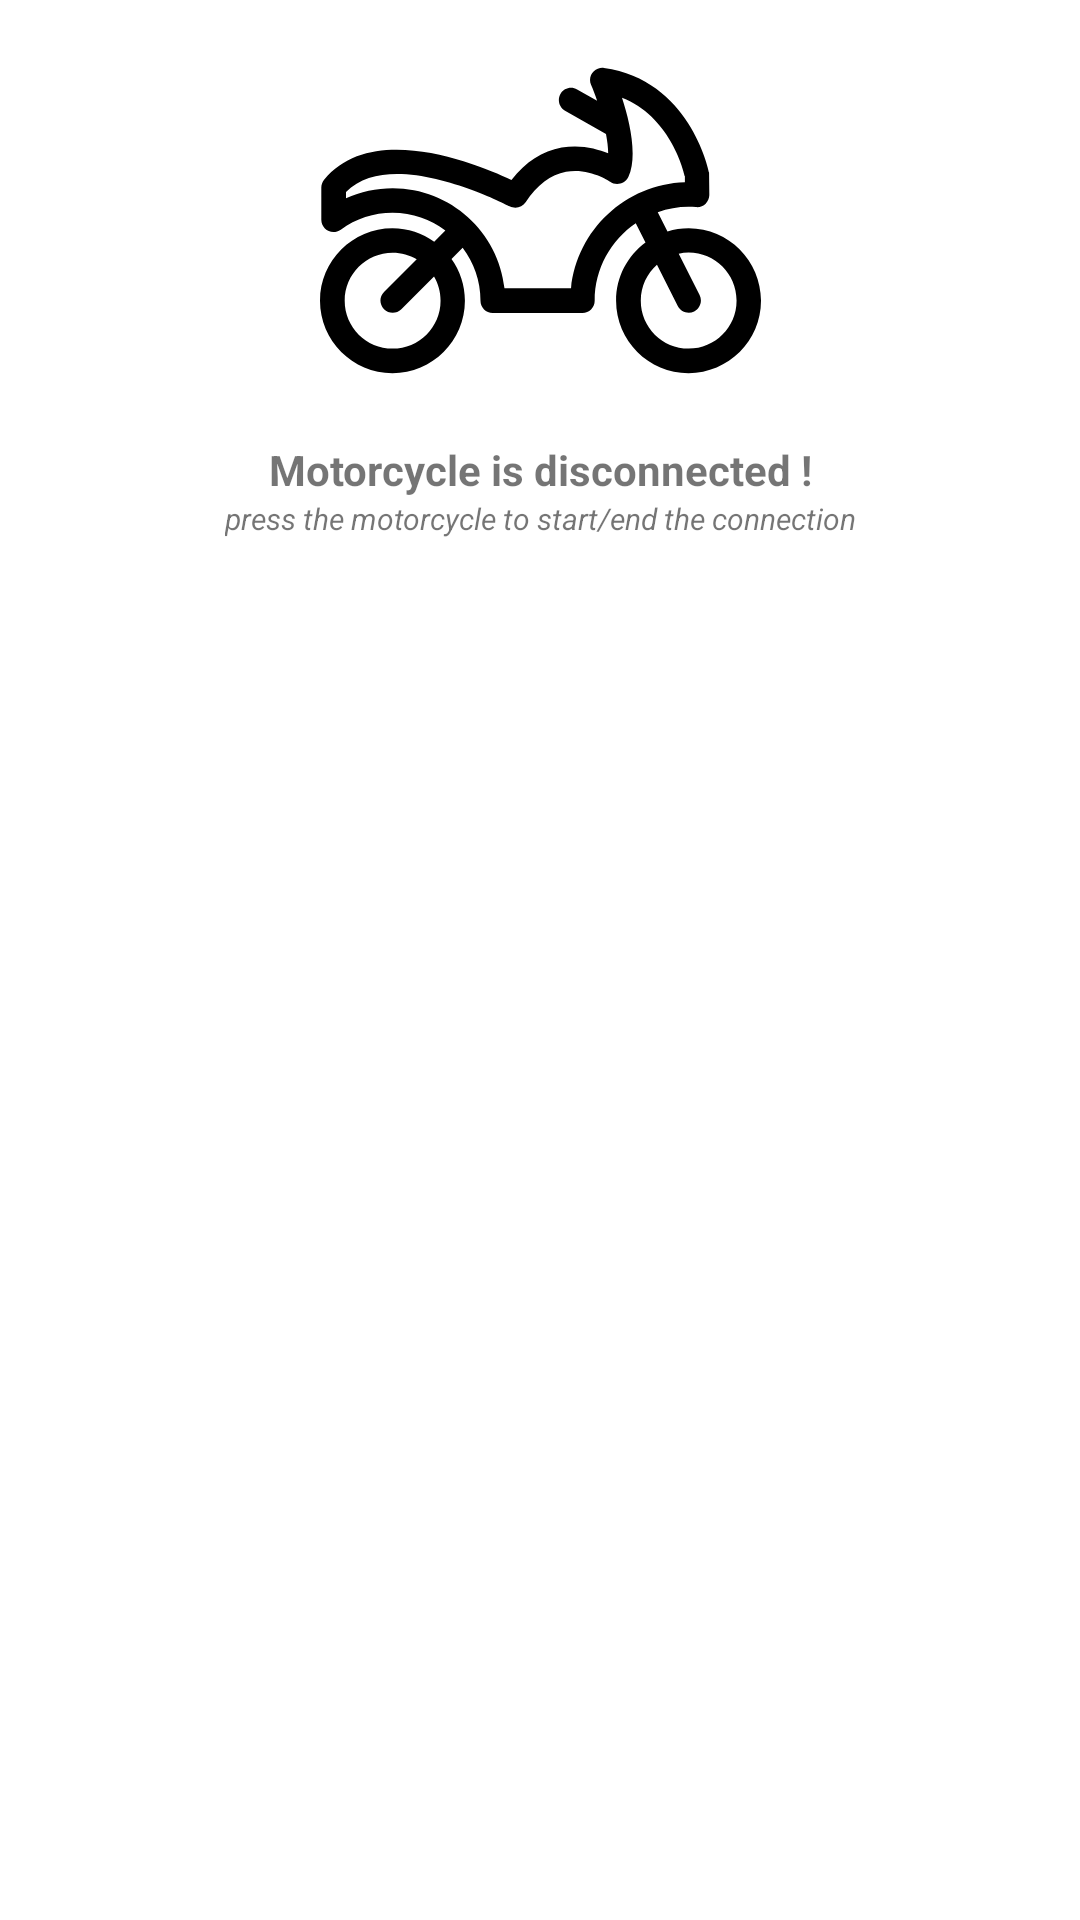

Produce the Android XML layout that renders to this screen, including the resource entries it uses.
<!-- AndroidManifest.xml: application theme Theme.ConnectedToMyKtm -->
<!-- res/layout/fragment_home.xml -->
<?xml version="1.0" encoding="utf-8"?>
<androidx.constraintlayout.widget.ConstraintLayout xmlns:android="http://schemas.android.com/apk/res/android"
    xmlns:app="http://schemas.android.com/apk/res-auto"
    xmlns:tools="http://schemas.android.com/tools"
    android:layout_width="match_parent"
    android:layout_height="match_parent"
    tools:context=".fragments.FragmentHome">

    <TextView
        android:id="@+id/textViewConnectionState"
        android:layout_width="wrap_content"
        android:layout_height="wrap_content"
        android:text="@string/motorcycle_disconnected"
        android:textStyle="bold"
        app:layout_constraintEnd_toEndOf="parent"
        app:layout_constraintStart_toStartOf="parent"
        app:layout_constraintTop_toBottomOf="@+id/imageViewBike" />

    <TextView
        android:id="@+id/textViewConnectionInfo"
        android:layout_width="wrap_content"
        android:layout_height="wrap_content"
        android:text="@string/connection_info"
        android:textSize="10sp"
        android:textStyle="italic"
        app:layout_constraintEnd_toEndOf="parent"
        app:layout_constraintHorizontal_bias="0.502"
        app:layout_constraintStart_toStartOf="parent"
        app:layout_constraintTop_toBottomOf="@+id/textViewConnectionState" />

    <ImageView
        android:id="@+id/imageViewBike"
        android:layout_width="201dp"
        android:layout_height="147dp"
        app:layout_constraintEnd_toEndOf="parent"
        app:layout_constraintStart_toStartOf="parent"
        app:layout_constraintTop_toTopOf="parent"
        app:srcCompat="@drawable/ic_motorbike" />

</androidx.constraintlayout.widget.ConstraintLayout>
<!-- resources referenced by this layout -->
<resources>
  <!-- drawable ic_motorbike (drawable) -->
  <vector xmlns:android="http://schemas.android.com/apk/res/android"
      android:width="507dp"
      android:height="507dp"
      android:viewportWidth="507"
      android:viewportHeight="507">
    <path
        android:fillColor="#FF000000"
        android:pathData="M423.9,262.318c-8.5,0 -16.7,1.3 -24.4,3.7l-11.2,-22.1c14.3,-4.9 28.9,-7.2 44,-5.8c8.5,0.7 15,-5.8 15.3,-14l-0.3,-25.7c-0.9,-4.4 -22.8,-106.7 -120.8,-120.3c-9.4,-1.4 -19.5,8.2 -14.9,19.4c2.3,5.3 4.7,11.6 7,18.3l-23,-13c-6.8,-3.8 -15.4,-1.4 -19.2,5.3c-3.8,6.8 -1.4,15.4 5.3,19.2l47.1,26.6c1.5,8 2.5,15.6 2.5,22.3c-13.2,-5.4 -32.4,-10.4 -53.5,-6.5c-22,4 -41.3,16.5 -57.7,37.1c-37.6,-17.8 -159.9,-68.3 -215.4,-0.2c-2,2.5 -3.2,5.7 -3.2,8.9v37.1c0,10.3 11.7,18.7 22.4,11.4c17.4,-12.8 38,-19.5 59.5,-19.5c22.8,0 43.8,7.7 60.7,20.5l-12.8,12.8c-13.6,-9.6 -30.1,-15.4 -48,-15.4c-45.9,0 -83.3,37.4 -83.3,83.3s37.4,83.3 83.3,83.3s83.3,-37.4 83.3,-83.3c0,-17.9 -5.7,-34.4 -15.4,-48l12.8,-12.8c12.8,16.9 20.5,37.9 20.5,60.8c0,7.8 6.3,14.1 14.1,14.1h103.1c7.8,0 14.1,-6.3 14.1,-14.1c0,-37 18.7,-69.7 47.2,-89.1l11.2,22.3c-20.5,15.2 -33.8,39.4 -33.8,66.8c0,45.9 37.4,83.3 83.3,83.3s83.3,-37.4 83.3,-83.3C507,299.818 469.8,262.318 423.9,262.318zM83.5,400.718c-30.4,0 -55.1,-24.7 -55.1,-55.1c0,-30.4 24.7,-55.1 55.1,-55.1c10.1,0 19.5,2.8 27.7,7.5l-37.6,37.6c-5.5,5.5 -5.5,14.4 0,19.9s14.4,5.5 19.9,0l37.6,-37.6c4.8,8.1 7.5,17.6 7.5,27.7C138.6,376.018 113.9,400.718 83.5,400.718zM288.6,331.518h-76.5c-7,-64.7 -62,-115.2 -128.5,-115.2c-18.8,0 -37,4 -53.7,11.7v-7.2c52.5,-54.9 186.8,15.6 188.2,16.4c6.4,3.4 14.3,1.4 18.3,-4.6c13.3,-20 28.9,-31.8 46.4,-35.1c26.9,-5 50.6,11.3 50.8,11.5c6.3,4.7 16.8,3.1 21,-5.7c10.9,-24.2 1.2,-64.5 -7.4,-91c54,21.1 70,80.5 72.3,90.4v6.9C351.2,211.818 295.5,264.518 288.6,331.518zM423.9,400.718c-30.4,0 -55.1,-24.7 -55.1,-55.1c0,-16.4 7.2,-31.1 18.6,-41.2l23.9,47.5c3.5,6.9 12,9.7 18.9,6.2c6.9,-3.5 9.7,-12 6.2,-18.9l-24,-47.6c3.7,-0.8 7.5,-1.2 11.4,-1.2c30.4,0 55.1,24.7 55.1,55.1C479,376.018 454.3,400.718 423.9,400.718z"/>
  </vector>
  <string name="connection_info">press the motorcycle to start/end the connection</string>
  <string name="motorcycle_disconnected">Motorcycle is disconnected !</string>
  <style name="Theme.ConnectedToMyKtm" parent="Theme.MaterialComponents.DayNight.NoActionBar">
          
          <item name="colorPrimary">@color/orange_ktm</item>
          <item name="colorPrimaryVariant">@color/orange</item>
          <item name="colorOnPrimary">@color/white</item>
          
          <item name="colorSecondary">@color/orange_ktm</item>
          <item name="colorSecondaryVariant">@color/orange</item>
          <item name="colorOnSecondary">@color/white</item>
          
          <item name="android:statusBarColor" tools:targetApi="l">?attr/colorPrimaryVariant</item>
          
      </style>
  <color name="orange_ktm">#FFFF6600</color>
  <color name="orange">#FFFF5500</color>
  <color name="white">#FFFFFFFF</color>
</resources>
